Labelled photos from "cropped_belgiumts", an image-classification folder in Yimeng000/ITCS352_DL_Project. The possible labels are: blue circles, diamonds, forbidden, rectangles down, rectangles up, red blue circles, red circles, reversed triangle, squares, triangles.

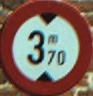
Label: red circles

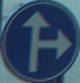
Label: blue circles

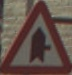
Label: triangles

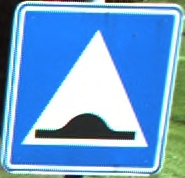
Label: squares

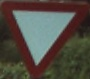
Label: reversed triangle

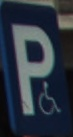
Label: rectangles up
